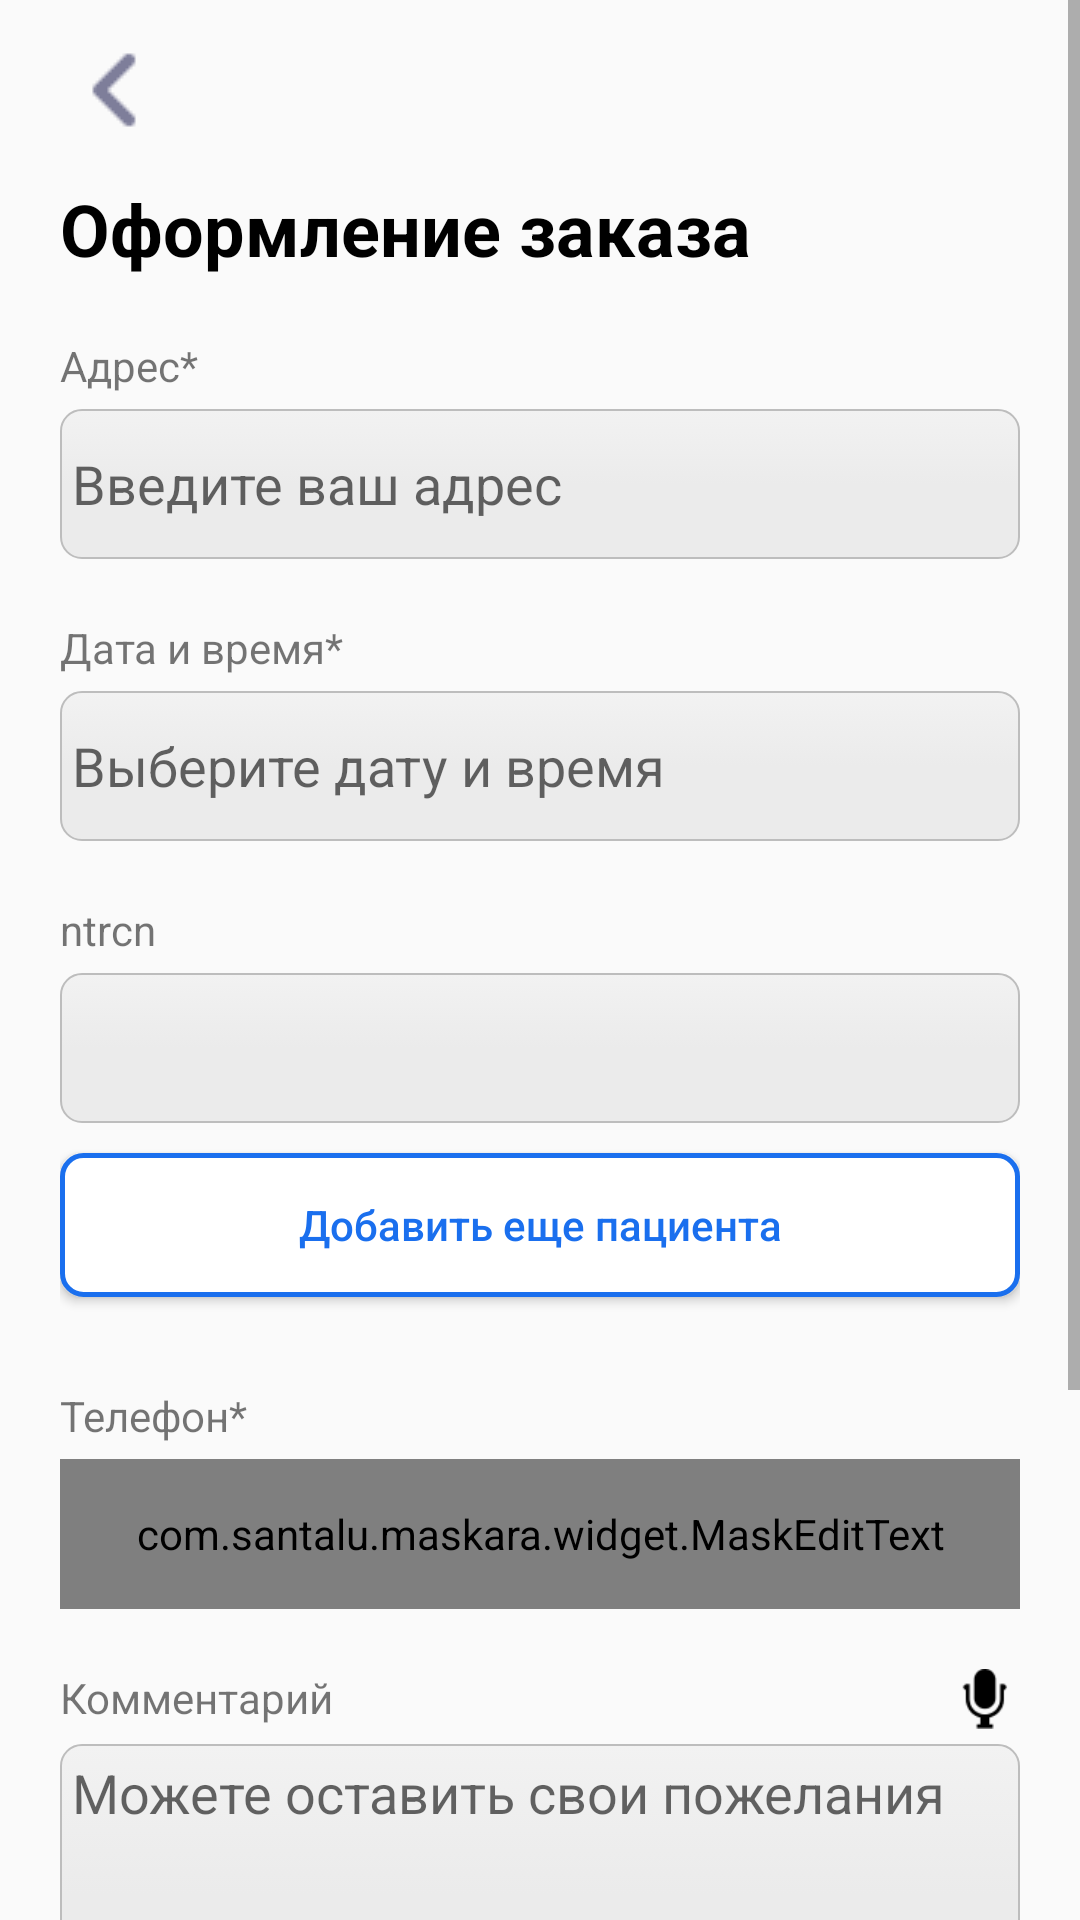

Layout XML and referenced resources for this Android screen:
<!-- AndroidManifest.xml: application theme Theme.MedCenter -->
<!-- res/layout/activity_oformlenie_z.xml -->
<?xml version="1.0" encoding="utf-8"?>
<androidx.constraintlayout.widget.ConstraintLayout xmlns:android="http://schemas.android.com/apk/res/android"
    xmlns:app="http://schemas.android.com/apk/res-auto"
    xmlns:tools="http://schemas.android.com/tools"
    android:layout_width="match_parent"
    android:layout_height="match_parent"
    tools:context=".ActivityOformlenieZ">

    <ScrollView
        android:layout_width="match_parent"
        android:layout_height="match_parent"
        app:layout_constraintBottom_toBottomOf="parent"
        app:layout_constraintEnd_toEndOf="parent"
        app:layout_constraintHorizontal_bias="1.0"
        app:layout_constraintStart_toStartOf="parent"
        app:layout_constraintTop_toTopOf="parent"
        app:layout_constraintVertical_bias="0.0">

        <LinearLayout
            android:layout_width="match_parent"
            android:layout_height="wrap_content"
            android:layout_marginLeft="20dp"
            android:layout_marginTop="10sp"
            android:layout_marginRight="20dp"
            android:orientation="vertical">

            <ImageButton
                android:id="@+id/btBack"
                android:layout_width="40dp"
                android:layout_height="40dp"
                android:background="@color/transporent"
                app:srcCompat="@drawable/img_bt_back" />

            <TextView
                android:id="@+id/textView21"
                android:layout_width="match_parent"
                android:layout_height="wrap_content"
                android:layout_marginTop="10sp"
                android:text="Оформление заказа"
                android:textColor="@color/black"
                android:textSize="24sp"
                android:textStyle="bold" />

            <TextView
                android:id="@+id/textView22"
                android:layout_width="match_parent"
                android:layout_height="wrap_content"
                android:layout_marginTop="20sp"
                android:text="Адрес*" />

            <EditText
                android:id="@+id/etAdress"
                android:layout_width="match_parent"
                android:layout_height="50sp"
                android:layout_marginTop="5sp"
                android:background="@drawable/input"
                android:ems="10"
                android:hint="Введите ваш адрес"
                android:inputType="text" />

            <TextView
                android:id="@+id/textView23"
                android:layout_width="match_parent"
                android:layout_height="wrap_content"
                android:layout_marginTop="20sp"
                android:text="Дата и время*" />

            <EditText
                android:id="@+id/etDateTime"
                android:layout_width="match_parent"
                android:layout_height="50sp"
                android:layout_marginTop="5sp"
                android:background="@drawable/input"
                android:ems="10"
                android:focusable="false"
                android:hint="Выберите дату и время"
                android:inputType="text" />

            <TextView
                android:id="@+id/tvWho"
                android:layout_width="match_parent"
                android:layout_height="wrap_content"
                android:layout_marginTop="20sp"
                android:text="ntrcn" />

            <Spinner
                android:id="@+id/spinner2"
                android:layout_width="match_parent"
                android:layout_height="50dp"
                android:layout_marginTop="5sp"
                android:background="@drawable/input" />

            <androidx.recyclerview.widget.RecyclerView
                android:id="@+id/receyler_pacient_analis"
                android:layout_width="wrap_content"
                android:layout_height="wrap_content"
                android:background="@color/transporent"
                android:visibility="invisible" />

            <Button
                android:id="@+id/btPlusPacient"
                android:layout_width="match_parent"
                android:layout_height="wrap_content"
                android:layout_marginTop="10sp"
                android:background="@drawable/button_withborder"
                android:text="Добавить еще пациента"
                android:textAllCaps="false"
                android:textColor="@color/ultra_blue" />

            <TextView
                android:id="@+id/textView25"
                android:layout_width="wrap_content"
                android:layout_height="wrap_content"
                android:layout_marginTop="30sp"
                android:text="Телефон*" />

            <com.santalu.maskara.widget.MaskEditText
                android:id="@+id/etNumber"
                android:layout_width="match_parent"
                android:layout_height="50sp"
                android:layout_marginTop="5sp"
                android:background="@drawable/input"
                android:ems="10"
                android:hint="Введите ваш номер телефона"
                android:inputType="number"
                app:mask="+7 (___) - ___ - __ - __"
                app:maskCharacter="_"
                app:maskStyle="completable" />

            <LinearLayout
                android:layout_width="match_parent"
                android:layout_height="match_parent"
                android:layout_marginTop="20sp"
                android:layout_marginBottom="5sp"
                android:orientation="horizontal">

                <TextView
                    android:id="@+id/textView26"
                    android:layout_width="wrap_content"
                    android:layout_height="wrap_content"

                    android:text="Комментарий" />

                <ImageButton
                    android:id="@+id/btMicro"
                    android:layout_width="40dp"
                    android:layout_height="20dp"
                    android:layout_weight="1"
                    android:background="@color/transporent"
                    android:scaleType="fitEnd"
                    app:srcCompat="@drawable/img_micro" />

            </LinearLayout>

            <EditText
                android:id="@+id/etComent"
                android:layout_width="match_parent"
                android:layout_height="wrap_content"
                android:height="100sp"
                android:background="@drawable/input"
                android:ems="10"
                android:gravity="start|top"
                android:hint="Можете оставить свои пожелания"
                android:inputType="textMultiLine"
                android:singleLine="false" />

            <TableLayout
                android:layout_width="match_parent"
                android:layout_height="match_parent"
                android:layout_marginTop="40sp">

                <TableRow
                    android:layout_width="match_parent"
                    android:layout_height="match_parent">

                    <TextView
                        android:id="@+id/textView31"
                        android:layout_width="wrap_content"
                        android:layout_height="wrap_content"
                        android:text="Оплата Apple Pay"
                        android:textColor="@color/black" />

                    <ImageButton
                        android:id="@+id/imageButton3"
                        android:layout_width="wrap_content"
                        android:layout_height="12sp"
                        android:layout_marginTop="5sp"
                        android:background="@color/transporent"
                        android:scaleType="fitEnd"

                        app:srcCompat="@drawable/img_next" />
                </TableRow>

                <TableRow
                    android:layout_width="match_parent"
                    android:layout_height="match_parent"
                    android:layout_marginTop="15sp">

                    <TextView
                        android:id="@+id/textView32"

                        android:layout_width="wrap_content"
                        android:layout_height="match_parent"
                        android:layout_marginRight="220dp"
                        android:text="Промокод" />

                    <ImageButton
                        android:id="@+id/imageButton4"
                        android:layout_width="wrap_content"

                        android:layout_height="12sp"
                        android:layout_marginTop="5sp"
                        android:background="@color/transporent"
                        android:scaleType="fitEnd"
                        app:srcCompat="@drawable/img_next" />
                </TableRow>

                <TableRow
                    android:layout_width="match_parent"
                    android:layout_height="match_parent"
                    android:layout_marginTop="15sp">

                    <TextView
                        android:id="@+id/tvKolAnaliz"
                        android:layout_width="wrap_content"
                        android:layout_height="wrap_content"
                        android:text="TextView"
                        android:textColor="@color/black" />

                    <TextView
                        android:id="@+id/tvPrice"
                        android:layout_width="wrap_content"
                        android:layout_height="wrap_content"
                        android:text="TextView"
                        android:textColor="@color/black" />
                </TableRow>

            </TableLayout>

            <Button
                android:id="@+id/btGetZakaz"
                android:layout_width="match_parent"
                android:layout_height="wrap_content"
                android:layout_marginTop="10sp"
                android:layout_marginBottom="20sp"
                android:background="@drawable/button_blue"
                android:text="Заказать"
                android:textAllCaps="false"
                android:textColor="@color/white" />


        </LinearLayout>
    </ScrollView>
</androidx.constraintlayout.widget.ConstraintLayout>
<!-- resources referenced by this layout -->
<resources>
  <color name="black">#FF000000</color>
  <color name="transporent">#00000000</color>
  <color name="ultra_blue">#1A6FEE</color>
  <color name="white">#FFFFFFFF</color>
  <!-- drawable button_blue (drawable) -->
  <?xml version="1.0" encoding="utf-8"?>
  <selector xmlns:android="http://schemas.android.com/apk/res/android">
      <item android:state_enabled="false">
          <shape>
              <solid android:color="#F5F5F9"/>
              <stroke
                  android:width="0.7dp"
                  android:color="#BDBDBD" />
              <corners
                  android:radius="7dp" />
          </shape>
      </item>
      <item android:state_enabled="true">
          <shape>
              <solid android:color="@color/ultra_blue"/>
              <padding
                  android:left="4dp"
                  android:top="4dp"
                  android:right="4dp"
                  android:bottom="4dp"
                  />
              <corners
                  android:radius="7dp" />
          </shape>
      </item>
  </selector>
  <!-- drawable button_withborder (drawable) -->
  <?xml version="1.0" encoding="utf-8"?>
  <selector xmlns:android="http://schemas.android.com/apk/res/android">
      <item android:state_enabled="true">
          <shape>
              <solid android:color="@color/white"/>
              <stroke
                  android:width="1.5dp"
                  android:color="@color/ultra_blue" />
              <corners
                  android:radius="7dp" />
          </shape>
      </item>
      <item android:state_enabled="false">
          <shape>
              <solid android:color="@color/ultra_blue"/>
              <padding
                  android:left="4dp"
                  android:top="4dp"
                  android:right="4dp"
                  android:bottom="4dp"
                  />
              <corners
                  android:radius="7dp" />
          </shape>
      </item>
  </selector>
  <!-- drawable img_bt_back: png bitmap (drawable, 200 bytes) -->
  <!-- drawable img_micro: png bitmap (drawable, 671 bytes) -->
  <!-- drawable img_next: png bitmap (drawable, 177 bytes) -->
  <!-- drawable input (drawable) -->
  <?xml version="1.0" encoding="utf-8"?>
  <selector xmlns:android="http://schemas.android.com/apk/res/android">
  
      <item>
          <shape>
              <gradient
                  android:startColor="#F2F2F2"
                  android:centerColor="@color/light_gray"
                  android:endColor="@color/light_gray"
                  android:angle="270"
                  />
              <stroke
                  android:width="0.7dp"
                  android:color="#BDBDBD" />
              <corners
                  android:radius="7dp" />
          </shape>
      </item>
      <item android:state_enabled="true">
          <shape>
              <padding
                  android:left="4dp"
                  android:top="4dp"
                  android:right="4dp"
                  android:bottom="4dp"
                  />
          </shape>
      </item>
  </selector>
  <style name="Theme.MedCenter" parent="Base.Theme.MedCenter" />
  <color name="light_gray">#EBEBEB</color>
  <style name="Base.Theme.MedCenter" parent="Theme.AppCompat.Light.NoActionBar">
          
          
      </style>
</resources>
